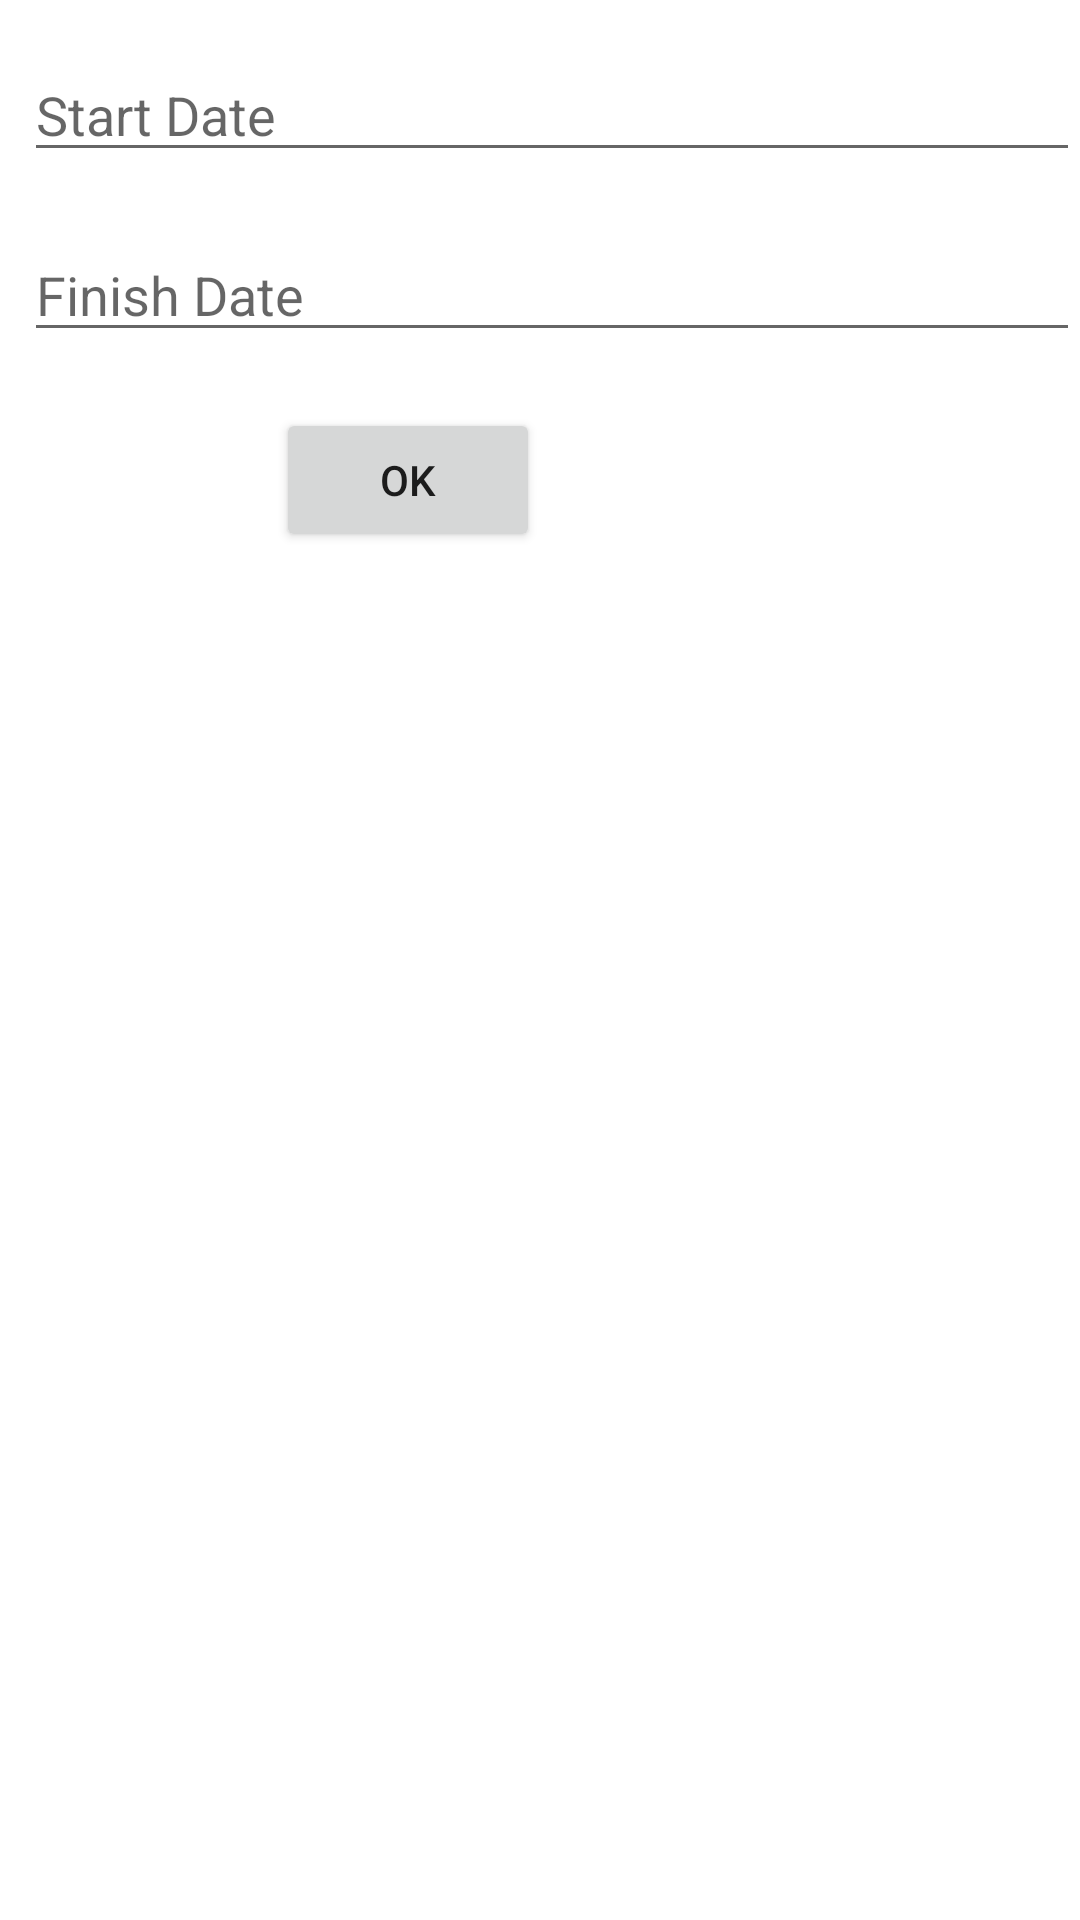

The Android layout XML behind this screen, and the referenced resources:
<!-- AndroidManifest.xml: application theme Theme.Taksi -->
<!-- res/layout/activity_tip2.xml -->
<?xml version="1.0" encoding="utf-8"?>
<androidx.constraintlayout.widget.ConstraintLayout xmlns:android="http://schemas.android.com/apk/res/android"
    xmlns:app="http://schemas.android.com/apk/res-auto"
    xmlns:tools="http://schemas.android.com/tools"
    android:layout_width="match_parent"
    android:layout_height="match_parent"
    android:descendantFocusability="blocksDescendants"
    tools:context=".Tip2Activity">

    <androidx.recyclerview.widget.RecyclerView
        android:id="@+id/recyclerview_tip2"
        android:layout_width="match_parent"
        android:layout_height="match_parent"
        android:visibility="gone"
        app:layout_constraintBottom_toBottomOf="parent"
        app:layout_constraintEnd_toEndOf="parent"
        app:layout_constraintStart_toStartOf="parent"
        app:layout_constraintTop_toTopOf="parent" />


    <EditText
        android:id="@+id/editStartDate"
        android:layout_width="match_parent"
        android:layout_height="wrap_content"
        android:layout_marginStart="8dp"
        android:layout_marginLeft="8dp"
        android:layout_marginTop="16dp"
        android:ems="10"
        android:inputType="datetime"
        android:hint="Start Date"
        app:layout_constraintStart_toStartOf="parent"
        app:layout_constraintTop_toTopOf="parent" />

    <EditText
        android:id="@+id/editFinishDate"
        android:layout_width="match_parent"
        android:layout_height="wrap_content"
        android:layout_marginStart="8dp"
        android:layout_marginLeft="8dp"
        android:layout_marginTop="76dp"
        android:ems="10"
        android:inputType="datetime"
        android:hint="Finish Date"
        app:layout_constraintStart_toStartOf="parent"
        app:layout_constraintTop_toTopOf="parent" />

    <Button
        android:id="@+id/btn_DateTime"
        android:layout_width="wrap_content"
        android:layout_height="wrap_content"
        android:layout_marginTop="136dp"
        android:layout_marginEnd="180dp"
        android:layout_marginRight="180dp"
        android:text="OK"
        app:layout_constraintEnd_toEndOf="parent"
        app:layout_constraintTop_toTopOf="parent" />

</androidx.constraintlayout.widget.ConstraintLayout>
<!-- resources referenced by this layout -->
<resources>
  <style name="Theme.Taksi" parent="Theme.MaterialComponents.DayNight.DarkActionBar">
          
          <item name="colorPrimary">@color/purple_500</item>
          <item name="colorPrimaryVariant">@color/purple_700</item>
          <item name="colorOnPrimary">@color/white</item>
          
          <item name="colorSecondary">@color/teal_200</item>
          <item name="colorSecondaryVariant">@color/teal_700</item>
          <item name="colorOnSecondary">@color/black</item>
          
          <item name="android:statusBarColor" tools:targetApi="l">?attr/colorPrimaryVariant</item>
          
      </style>
  <!-- not gathered from this repository: default colours our renderer supplied (Android Studio template values) -->
  <color name="purple_500">#FF6200EE</color>
  <color name="purple_700">#FF3700B3</color>
  <color name="teal_200">#FF03DAC5</color>
  <color name="teal_700">#FF018786</color>
  <color name="black">#FF000000</color>
  <color name="white">#FFFFFFFF</color>
</resources>
